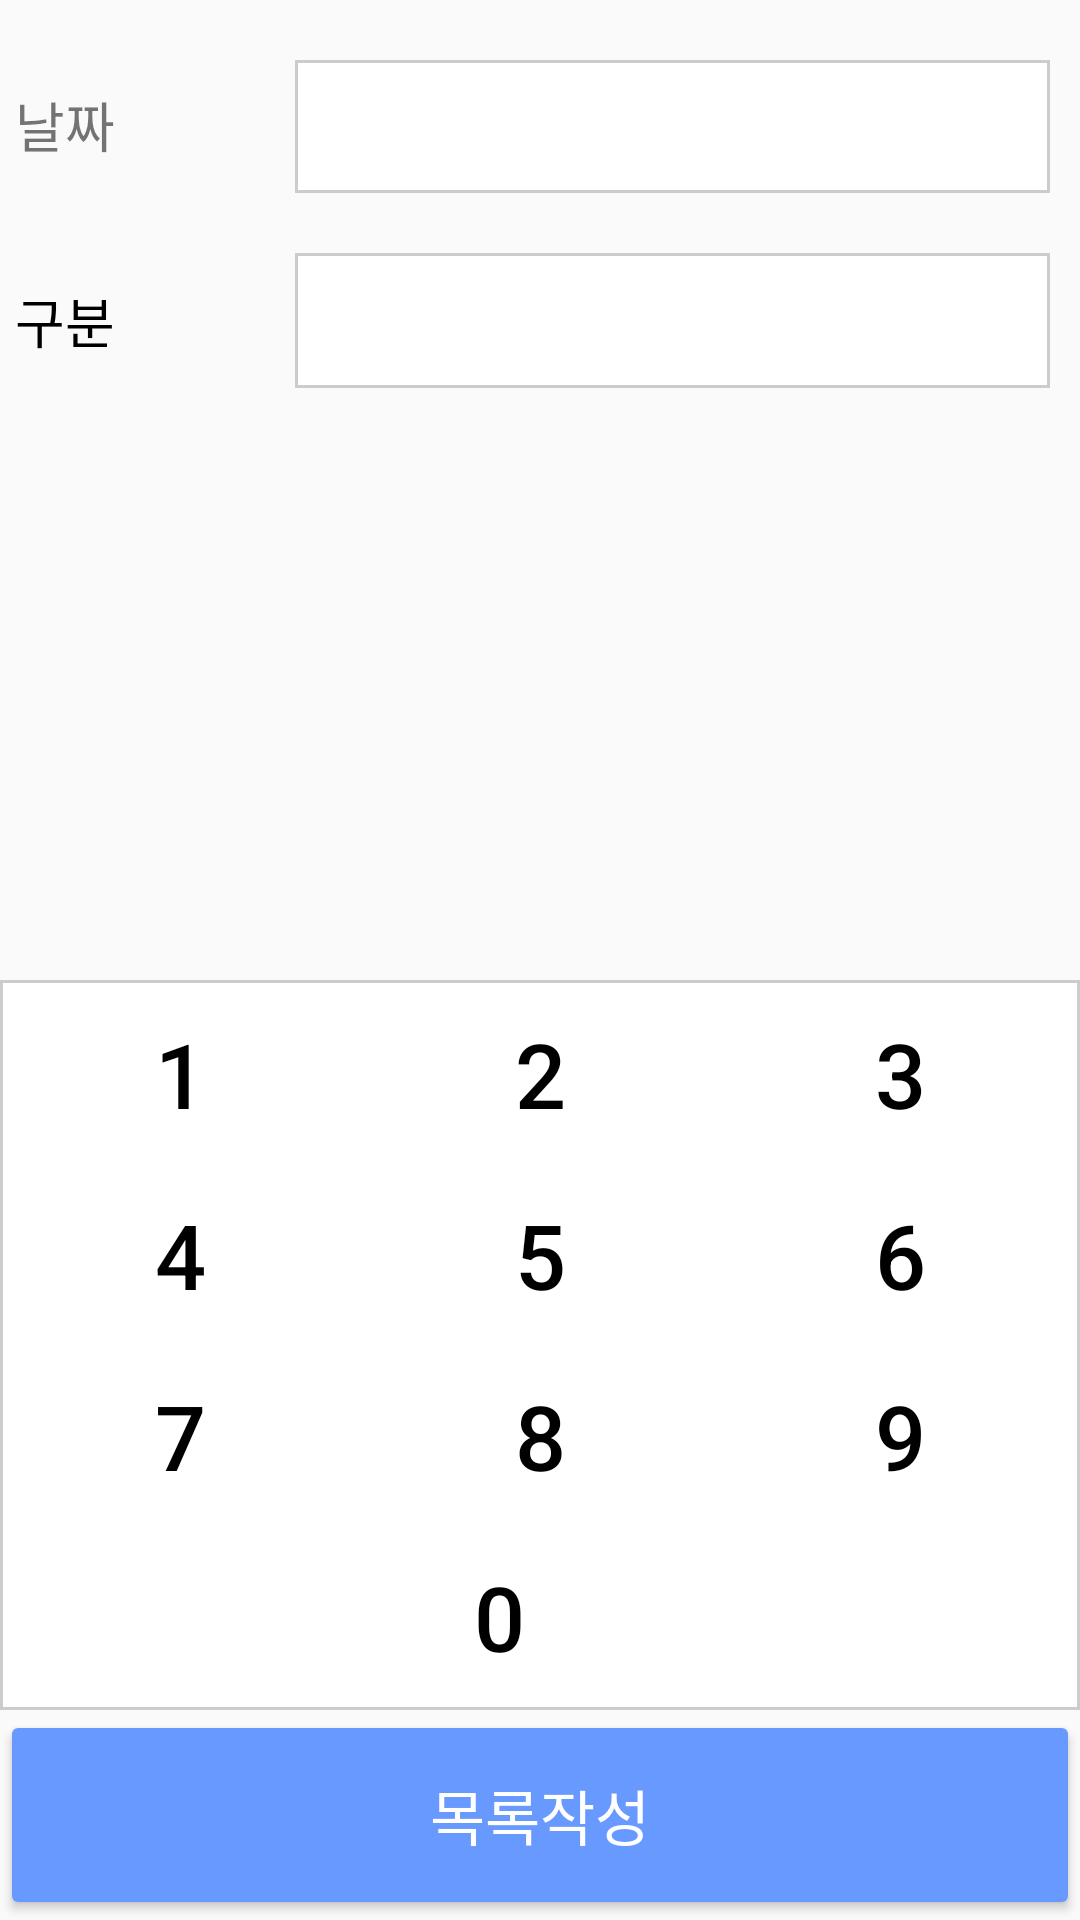

Write the Android layout XML for this screen, with the resource values it uses.
<!-- AndroidManifest.xml: application theme Theme.Mguard -->
<!-- res/layout/activity_amount.xml -->
<?xml version="1.0" encoding="utf-8"?>
<RelativeLayout xmlns:android="http://schemas.android.com/apk/res/android"
    android:layout_width="match_parent"
    android:layout_height="match_parent"
    android:orientation="vertical">

    <LinearLayout
        android:id="@+id/linear2"
        android:layout_width="match_parent"
        android:layout_height="wrap_content"
        android:orientation="horizontal"
        android:layout_marginTop="10dp"
        android:paddingTop="10dp"
        android:paddingBottom="10dp">

    <TextView
        android:id="@+id/tvDate2"
        android:layout_width="wrap_content"
        android:layout_height="wrap_content"
        android:textSize="18sp"
        android:layout_marginLeft="5dp"
        android:layout_alignParentTop="true"
        android:text="날짜"/>
    <TextView
        android:id="@+id/tvDate"
        android:layout_width="match_parent"
        android:layout_height="wrap_content"
        android:textSize="18sp"
        android:gravity="center"
        android:layout_marginRight="10dp"
        android:layout_marginLeft="60dp"
        android:padding="10dp"
        android:background="@drawable/border2"/>
    </LinearLayout>

    <LinearLayout
        android:id="@+id/linearLayout1"
        android:layout_width="match_parent"
        android:layout_height="wrap_content"
        android:orientation="vertical"
        android:layout_below="@+id/linear2"
        android:layout_weight="1">
        <LinearLayout
            android:layout_width="match_parent"
            android:layout_height="wrap_content"
            android:orientation="horizontal"
            android:gravity="center"
            android:layout_marginTop="10dp">
            <TextView
                android:layout_width="wrap_content"
                android:layout_height="wrap_content"
                android:textSize="18sp"
                android:layout_marginLeft="5dp"
                android:textColor="#000"
                android:text="구분"/>
            <Spinner
                android:id="@+id/spinner1"
                android:layout_width="match_parent"
                android:layout_height="45dp"
                android:layout_weight="1"
                android:cursorVisible="true"
                android:textSize="18sp"
                android:gravity="center"
                android:layout_marginRight="10dp"
                android:layout_marginLeft="60dp"
                android:padding="10dp"
                android:background="@drawable/border2"/>
        </LinearLayout>

        <LinearLayout
            android:layout_width="match_parent"
            android:layout_height="wrap_content"
            android:layout_weight="1"
            android:gravity="center"
            android:orientation="horizontal">

            <TextView
                android:id="@+id/tvInequ"
                android:layout_width="wrap_content"
                android:layout_height="wrap_content"
                android:layout_marginTop="55dp"
                android:layout_marginBottom="55dp"
                android:gravity="center"
                android:textColor="#604A7B"
                android:textSize="50sp" />

            <TextView
                android:id="@+id/tvAmount"
                android:layout_width="wrap_content"
                android:layout_height="wrap_content"
                android:layout_marginTop="55dp"
                android:layout_marginBottom="55dp"
                android:gravity="center"
                android:textColor="#604A7B"
                android:textSize="50sp" />

        </LinearLayout>
    </LinearLayout>

    <TableLayout
        android:id="@+id/tableLayout1"
        android:layout_width="match_parent"
        android:layout_height="wrap_content"
        android:layout_weight="1"
        android:layout_above="@+id/btnCreateList"
        android:background="@drawable/border2">
        <TableRow
            android:layout_weight="1">
            <Button
                android:id="@+id/btnNum1"
                android:layout_width="0dp"
                android:layout_height="wrap_content"
                android:text="1"
                android:backgroundTint="@color/white"
                android:textColor="@color/black"
                android:textSize="30sp"
                style="@style/Widget.AppCompat.Button.Borderless"
                android:layout_weight="1"/>
            <Button
                android:id="@+id/btnNum2"
                android:layout_width="0dp"
                android:layout_height="wrap_content"
                android:backgroundTint="@color/white"
                android:textColor="@color/black"
                android:textSize="30sp"
                style="@style/Widget.AppCompat.Button.Borderless"
                android:text="2"
                android:layout_weight="1"/>
            <Button
                android:id="@+id/btnNum3"
                android:layout_width="0dp"
                android:layout_height="wrap_content"
                android:backgroundTint="@color/white"
                android:textColor="@color/black"
                android:textSize="30sp"
                android:text="3"
                style="@style/Widget.AppCompat.Button.Borderless"
                android:layout_weight="1"/>
        </TableRow>
        <TableRow
            android:layout_weight="1">
            <Button
                android:id="@+id/btnNum4"
                android:layout_width="0dp"
                android:layout_height="wrap_content"
                android:text="4"
                android:backgroundTint="@color/white"
                android:textColor="@color/black"
                android:textSize="30sp"
                style="@style/Widget.AppCompat.Button.Borderless"
                android:layout_weight="1"/>
            <Button
                android:id="@+id/btnNum5"
                android:layout_width="0dp"
                android:layout_height="wrap_content"
                android:backgroundTint="@color/white"
                android:textColor="@color/black"
                android:textSize="30sp"
                style="@style/Widget.AppCompat.Button.Borderless"
                android:text="5"
                android:layout_weight="1"/>
            <Button
                android:id="@+id/btnNum6"
                android:layout_width="0dp"
                android:layout_height="wrap_content"
                android:backgroundTint="@color/white"
                android:textColor="@color/black"
                android:textSize="30sp"
                android:text="6"
                style="@style/Widget.AppCompat.Button.Borderless"
                android:layout_weight="1"/>
        </TableRow>
        <TableRow
            android:layout_weight="1">
            <Button
                android:id="@+id/btnNum7"
                android:layout_width="0dp"
                android:layout_height="wrap_content"
                android:text="7"
                android:backgroundTint="@color/white"
                android:textColor="@color/black"
                android:textSize="30sp"
                style="@style/Widget.AppCompat.Button.Borderless"
                android:layout_weight="1"/>
            <Button
                android:id="@+id/btnNum8"
                android:layout_width="0dp"
                android:layout_height="wrap_content"
                android:backgroundTint="@color/white"
                android:textColor="@color/black"
                android:textSize="30sp"
                style="@style/Widget.AppCompat.Button.Borderless"
                android:text="8"
                android:layout_weight="1"/>
            <Button
                android:id="@+id/btnNum9"
                android:layout_width="0dp"
                android:layout_height="wrap_content"
                android:backgroundTint="@color/white"
                android:textColor="@color/black"
                android:textSize="30sp"
                android:text="9"
                style="@style/Widget.AppCompat.Button.Borderless"
                android:layout_weight="1"/>
        </TableRow>
        <TableRow
            android:gravity="center"
            android:layout_weight="1">

            <TextView
                android:layout_width="0dp"
                android:layout_height="wrap_content"
                android:layout_weight="1" />
            <Button
                android:id="@+id/btnNum0"
                style="@style/Widget.AppCompat.Button.Borderless"
                android:layout_width="0dp"
                android:layout_height="wrap_content"
                android:layout_weight="1"
                android:backgroundTint="@color/white"
                android:text="0"
                android:textColor="@color/black"
                android:textSize="30sp" />

            <ImageButton
                android:id="@+id/btnCancle"
                android:layout_width="30dp"
                android:layout_height="30dp"
                android:background="@drawable/ic_delete"
                android:layout_marginRight="50dp"
                android:layout_marginLeft="58dp"
                style="@style/Widget.AppCompat.Button.Borderless"/>
        </TableRow>
    </TableLayout>
    <Button
        android:id="@+id/btnCreateList"
        android:layout_width="match_parent"
        android:layout_height="70dp"
        android:textSize="20sp"
        android:layout_margin="0dp"
        android:padding="0pt"
        android:text="목록작성"
        android:textColor="#fff"
        android:layout_alignParentBottom="true"
        android:backgroundTint="#6799FF"/>
</RelativeLayout>
<!-- resources referenced by this layout -->
<resources>
  <!-- drawable border2 (drawable) -->
  <?xml version="1.0" encoding="utf-8"?>
  <shape xmlns:android="http://schemas.android.com/apk/res/android"
      android:shape="rectangle">
  
      <solid android:color="@color/white"/>
  
      <padding
          android:bottom="1dp"
          android:top="1dp"/>
  
      <stroke
          android:width="1dp"
          android:color="#cccccc"/>
  </shape>
  <style name="Theme.Mguard" parent="Theme.AppCompat.Light.DarkActionBar">
  
          
          <item name="colorPrimary">#6799FF</item>
          <item name="colorPrimaryVariant">#002D93</item>
          <item name="colorOnPrimary">@color/white</item>
          
          <item name="colorSecondary">@color/teal_200</item>
          <item name="colorSecondaryVariant">@color/teal_700</item>
          <item name="colorOnSecondary">@color/black</item>
          
          <item name="android:statusBarColor" tools:targetApi="l">?attr/colorPrimaryVariant</item>
          
  
      </style>
  <!-- not gathered from this repository: default colours our renderer supplied (Android Studio template values) -->
  <color name="teal_200">#FF03DAC5</color>
  <color name="teal_700">#FF018786</color>
  <color name="black">#FF000000</color>
  <color name="white">#FFFFFFFF</color>
</resources>
